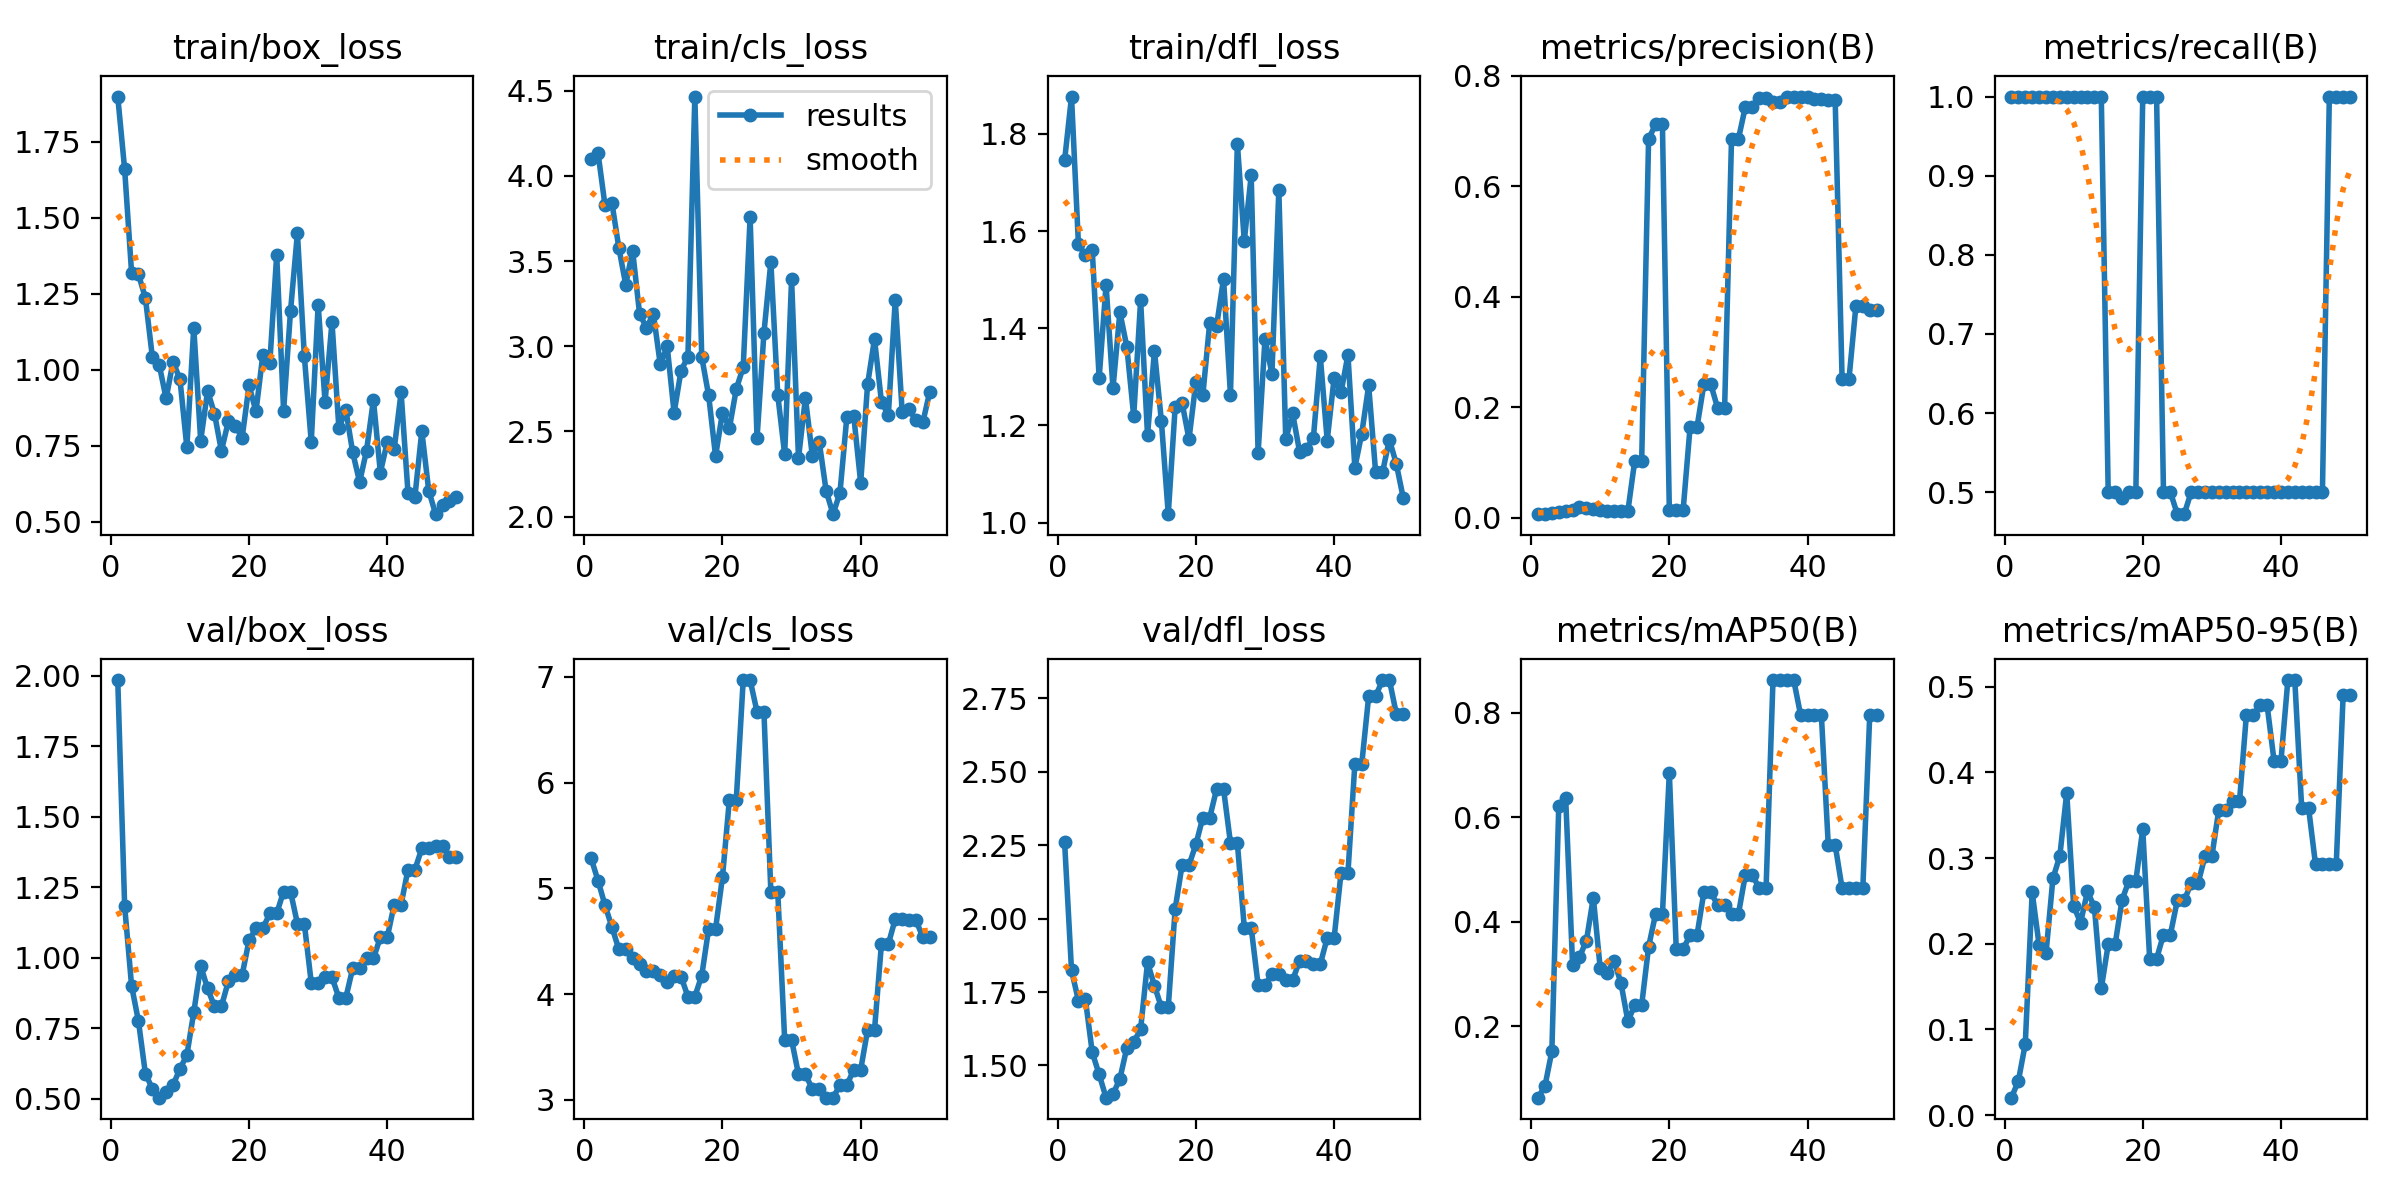

Values plotted in this chart, from the file beside it:
epoch, time, train/box_loss, train/cls_loss, train/dfl_loss, metrics/precision(B), metrics/recall(B), metrics/mAP50(B), metrics/mAP50-95(B), val/box_loss, val/cls_loss, val/dfl_loss, lr/pg0, lr/pg1, lr/pg2
1, 6.048, 1.899, 4.102, 1.745, 0.00633, 1, 0.06365, 0.02026, 1.985, 5.283, 2.26, 2.727e-05, 2.727e-05, 2.727e-05
2, 11.9, 1.659, 4.131, 1.877, 0.00704, 1, 0.08575, 0.0398, 1.183, 5.071, 1.824, 6.23701e-05, 6.23701e-05, 6.23701e-05
3, 17.51, 1.32, 3.827, 1.573, 0.00845, 1, 0.1524, 0.08288, 0.9009, 4.841, 1.721, 9.60304e-05, 9.60304e-05, 9.60304e-05
4, 23.3, 1.314, 3.842, 1.55, 0.01043, 1, 0.6219, 0.2602, 0.7746, 4.635, 1.727, 0.0001283, 0.0001283, 0.0001283
5, 29.1, 1.236, 3.579, 1.561, 0.01214, 1, 0.6375, 0.1985, 0.5889, 4.424, 1.545, 0.000159, 0.000159, 0.000159
6, 34.75, 1.043, 3.361, 1.298, 0.01383, 1, 0.3179, 0.1887, 0.5362, 4.43, 1.469, 0.0001884, 0.0001884, 0.0001884
7, 40.53, 1.016, 3.561, 1.489, 0.01848, 1, 0.3333, 0.2762, 0.5039, 4.343, 1.39, 0.0002163, 0.0002163, 0.0002163
8, 46.35, 0.9055, 3.191, 1.277, 0.01667, 1, 0.3637, 0.3025, 0.5227, 4.287, 1.402, 0.0002427, 0.0002427, 0.0002427
9, 52.42, 1.026, 3.109, 1.433, 0.01488, 1, 0.4468, 0.3763, 0.5486, 4.219, 1.454, 0.0002678, 0.0002678, 0.0002678
10, 58.52, 0.9686, 3.189, 1.362, 0.01331, 1, 0.3109, 0.2442, 0.6061, 4.223, 1.56, 0.0002913, 0.0002913, 0.0002913
11, 64.75, 0.7447, 2.893, 1.219, 0.01239, 1, 0.3027, 0.2245, 0.6547, 4.177, 1.579, 0.0003135, 0.0003135, 0.0003135
12, 70.85, 1.139, 3, 1.457, 0.01252, 1, 0.3252, 0.2611, 0.8068, 4.117, 1.623, 0.0003342, 0.0003342, 0.0003342
13, 77, 0.7667, 2.61, 1.18, 0.01194, 1, 0.2833, 0.2429, 0.9708, 4.172, 1.851, 0.0003534, 0.0003534, 0.0003534
14, 82.93, 0.9302, 2.856, 1.353, 0.01188, 1, 0.2101, 0.1478, 0.8912, 4.166, 1.772, 0.0003713, 0.0003713, 0.0003713
15, 88.97, 0.8552, 2.939, 1.21, 0.1034, 0.5, 0.2407, 0.1992, 0.8273, 3.976, 1.698, 0.0003876, 0.0003876, 0.0003876
16, 94.85, 0.7329, 4.465, 1.018, 0.1034, 0.5, 0.2407, 0.1992, 0.8273, 3.976, 1.698, 0.0004026, 0.0004026, 0.0004026
17, 101, 0.8297, 2.936, 1.238, 0.6856, 0.4931, 0.3525, 0.251, 0.9162, 4.175, 2.034, 0.0004161, 0.0004161, 0.0004161
18, 107.1, 0.8158, 2.711, 1.247, 0.712, 0.5, 0.4146, 0.2736, 0.9387, 4.618, 2.182, 0.0004282, 0.0004282, 0.0004282
19, 113.1, 0.7763, 2.355, 1.172, 0.712, 0.5, 0.4146, 0.2736, 0.9387, 4.618, 2.182, 0.0004388, 0.0004388, 0.0004388
20, 119, 0.9485, 2.611, 1.289, 0.01422, 1, 0.6855, 0.3337, 1.062, 5.107, 2.253, 0.000448, 0.000448, 0.000448
21, 124.8, 0.8627, 2.519, 1.262, 0.01422, 1, 0.3486, 0.1823, 1.104, 5.841, 2.344, 0.0004557, 0.0004557, 0.0004557
22, 130.7, 1.05, 2.749, 1.412, 0.01422, 1, 0.3486, 0.1823, 1.104, 5.841, 2.344, 0.000462, 0.000462, 0.000462
23, 136.6, 1.021, 2.877, 1.405, 0.1634, 0.5, 0.3742, 0.2107, 1.157, 6.971, 2.442, 0.0004669, 0.0004669, 0.0004669
24, 142.5, 1.377, 3.757, 1.502, 0.1634, 0.5, 0.3742, 0.2107, 1.157, 6.971, 2.442, 0.0004703, 0.0004703, 0.0004703
25, 148.4, 0.8651, 2.459, 1.263, 0.2417, 0.4722, 0.4569, 0.2506, 1.235, 6.671, 2.258, 0.0004723, 0.0004723, 0.0004723
26, 154.4, 1.193, 3.078, 1.78, 0.2417, 0.4722, 0.4569, 0.2506, 1.235, 6.671, 2.258, 0.000459, 0.000459, 0.000459
27, 160.4, 1.449, 3.495, 1.58, 0.198, 0.5, 0.432, 0.2705, 1.121, 4.966, 1.969, 0.000441, 0.000441, 0.000441
28, 166.3, 1.045, 2.714, 1.714, 0.198, 0.5, 0.432, 0.2705, 1.121, 4.966, 1.969, 0.000423, 0.000423, 0.000423
29, 172.4, 0.7627, 2.365, 1.143, 0.6859, 0.5, 0.4154, 0.3019, 0.9116, 3.567, 1.774, 0.0004051, 0.0004051, 0.0004051
30, 178.2, 1.214, 3.392, 1.379, 0.6859, 0.5, 0.4154, 0.3019, 0.9116, 3.567, 1.774, 0.0003871, 0.0003871, 0.0003871
31, 184.1, 0.8939, 2.343, 1.306, 0.7438, 0.5, 0.4899, 0.3563, 0.9309, 3.241, 1.811, 0.0003691, 0.0003691, 0.0003691
32, 190, 1.157, 2.697, 1.684, 0.7438, 0.5, 0.4899, 0.3563, 0.9309, 3.241, 1.811, 0.0003511, 0.0003511, 0.0003511
33, 195.9, 0.8073, 2.358, 1.172, 0.7604, 0.5, 0.465, 0.3663, 0.8578, 3.102, 1.791, 0.0003331, 0.0003331, 0.0003331
34, 202, 0.868, 2.439, 1.225, 0.7604, 0.5, 0.465, 0.3663, 0.8578, 3.102, 1.791, 0.0003151, 0.0003151, 0.0003151
35, 207.9, 0.7279, 2.151, 1.146, 0.7531, 0.5, 0.863, 0.4676, 0.9625, 3.02, 1.856, 0.0002971, 0.0002971, 0.0002971
36, 213.9, 0.6304, 2.014, 1.152, 0.7531, 0.5, 0.863, 0.4676, 0.9625, 3.02, 1.856, 0.0002791, 0.0002791, 0.0002791
37, 220, 0.7339, 2.14, 1.174, 0.7622, 0.5, 0.863, 0.4783, 0.9977, 3.14, 1.845, 0.0002611, 0.0002611, 0.0002611
38, 225.9, 0.9008, 2.586, 1.342, 0.7622, 0.5, 0.863, 0.4783, 0.9977, 3.14, 1.845, 0.0002431, 0.0002431, 0.0002431
39, 232, 0.6617, 2.589, 1.169, 0.7625, 0.5, 0.796, 0.4136, 1.072, 3.285, 1.934, 0.0002251, 0.0002251, 0.0002251
40, 237.9, 0.7622, 2.199, 1.298, 0.7625, 0.5, 0.796, 0.4136, 1.072, 3.285, 1.934, 0.0002071, 0.0002071, 0.0002071
41, 244, 0.7383, 2.777, 1.268, 0.7575, 0.5, 0.796, 0.5079, 1.188, 3.66, 2.155, 0.0001891, 0.0001891, 0.0001891
42, 250.4, 0.9254, 3.042, 1.345, 0.7575, 0.5, 0.796, 0.5079, 1.188, 3.66, 2.155, 0.0001711, 0.0001711, 0.0001711
43, 256.6, 0.5955, 2.674, 1.113, 0.7558, 0.5, 0.5473, 0.3582, 1.313, 4.473, 2.527, 0.0001531, 0.0001531, 0.0001531
44, 262.4, 0.5824, 2.595, 1.183, 0.7558, 0.5, 0.5473, 0.3582, 1.313, 4.473, 2.527, 0.0001351, 0.0001351, 0.0001351
45, 268.5, 0.7979, 3.272, 1.282, 0.2515, 0.5, 0.4643, 0.2927, 1.388, 4.709, 2.757, 0.0001171, 0.0001171, 0.0001171
46, 274.4, 0.6023, 2.616, 1.105, 0.2515, 0.5, 0.4643, 0.2927, 1.388, 4.709, 2.757, 9.9081e-05, 9.9081e-05, 9.9081e-05
47, 280.4, 0.5248, 2.629, 1.104, 0.3836, 1, 0.4643, 0.2927, 1.396, 4.698, 2.813, 8.10828e-05, 8.10828e-05, 8.10828e-05
48, 286.4, 0.5543, 2.565, 1.171, 0.3836, 1, 0.4643, 0.2927, 1.396, 4.698, 2.813, 6.30846e-05, 6.30846e-05, 6.30846e-05
49, 292.2, 0.5674, 2.554, 1.121, 0.3768, 1, 0.796, 0.491, 1.356, 4.536, 2.699, 4.50864e-05, 4.50864e-05, 4.50864e-05
50, 298.2, 0.5809, 2.734, 1.051, 0.3768, 1, 0.796, 0.491, 1.356, 4.536, 2.699, 2.70882e-05, 2.70882e-05, 2.70882e-05
